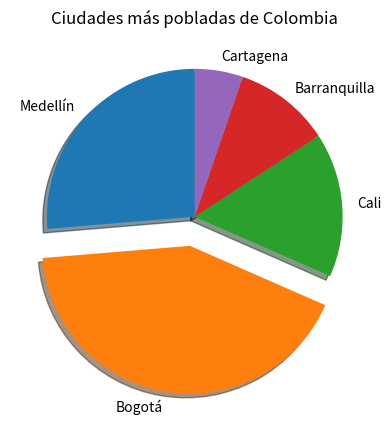

Here is the Python script that generated this plot:
import matplotlib.pyplot as plt 

pieLabels = ['Medellín', 'Bogotá', 'Cali', 'Barranquilla', 'Cartagena']
sizes = [25, 40, 15, 10, 5]

pieExplode = [0, 0.2, 0, 0, 0]
plt.pie(sizes, labels=pieLabels, explode=pieExplode, shadow= True, startangle= 90)
plt.title ('Ciudades más pobladas de Colombia')
plt.show ()
